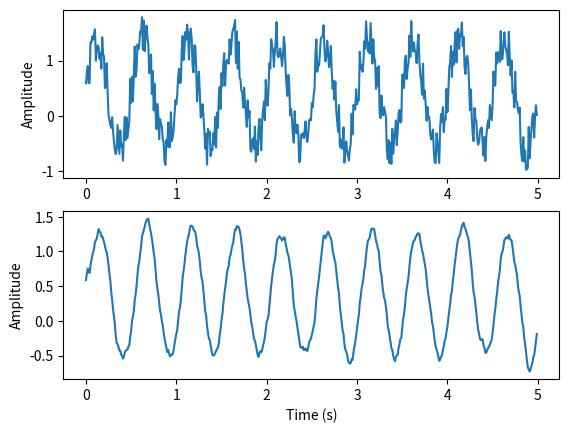

The script that saved this image:
# -*- coding: utf-8 -*-
'''
#-------------------------------------------------------------------------------
# NATIONAL UNIVERSITY OF SINGAPORE - NUS
# SINGAPORE INSTITUTE FOR NEUROTECHNOLOGY - SINAPSE
# Singapore
# URL: http://www.sinapseinstitute.org
#-------------------------------------------------------------------------------
# Neuromorphic Engineering Group
# Author: Andrei Nakagawa-Silva, MSc
# Contact: [email redacted]
#-------------------------------------------------------------------------------
'''
#-------------------------------------------------------------------------------
#-------------------------------------------------------------------------------
#LIBRARIES
import numpy as np
import scipy.signal as sig
from collections import deque
#-------------------------------------------------------------------------------
#-------------------------------------------------------------------------------
def convscale(x,xmin,xmax,ymin,ymax):
    '''
    converts values from a specific range to another
    '''
    vals = ((x-xmin)*(ymax-ymin) / (xmax-xmin)) + ymin;
    vals = np.array(vals)
    # vals[np.where(vals < ymin)] = ymin
    # vals[np.where(vals > ymax)] = ymax
    return vals
#-------------------------------------------------------------------------------
def funcsat(x,xmin,xmax):
    '''
    linear piece-wise saturation function
    '''
    x[np.where(x < xmin)] = xmin
    x[np.where(x > xmax)] = xmax
    return x
#-------------------------------------------------------------------------------
#-------------------------------------------------------------------------------
#detect peaks
def detect_peaks(x, mph=None, mpd=1, threshold=0, edge='rising',
         kpsh=False, valley=False, show=False, ax=None):

    x = np.atleast_1d(x).astype('float64')
    if x.size < 3:
        return np.array([], dtype=int)
    if valley:
        x = -x
    # find indices of all peaks
    dx = x[1:] - x[:-1]
    # handle NaN's
    indnan = np.where(np.isnan(x))[0]
    if indnan.size:
        x[indnan] = np.inf
        dx[np.where(np.isnan(dx))[0]] = np.inf
    ine, ire, ife = np.array([[], [], []], dtype=int)
    if not edge:
        ine = np.where((np.hstack((dx, 0)) < 0) & (np.hstack((0, dx)) > 0))[0]
    else:
        if edge.lower() in ['rising', 'both']:
            ire = np.where((np.hstack((dx, 0)) <= 0) & (np.hstack((0, dx)) > 0))[0]
        if edge.lower() in ['falling', 'both']:
            ife = np.where((np.hstack((dx, 0)) < 0) & (np.hstack((0, dx)) >= 0))[0]
    ind = np.unique(np.hstack((ine, ire, ife)))
    # handle NaN's
    if ind.size and indnan.size:
        # NaN's and values close to NaN's cannot be peaks
        ind = ind[np.in1d(ind, np.unique(np.hstack((indnan, indnan-1, indnan+1))), invert=True)]
    # first and last values of x cannot be peaks
    if ind.size and ind[0] == 0:
        ind = ind[1:]
    if ind.size and ind[-1] == x.size-1:
        ind = ind[:-1]
    # remove peaks < minimum peak height
    if ind.size and mph is not None:
        ind = ind[x[ind] >= mph]
    # remove peaks - neighbors < threshold
    if ind.size and threshold > 0:
        dx = np.min(np.vstack([x[ind]-x[ind-1], x[ind]-x[ind+1]]), axis=0)
        ind = np.delete(ind, np.where(dx < threshold)[0])
    # detect small peaks closer than minimum peak distance
    if ind.size and mpd > 1:
        ind = ind[np.argsort(x[ind])][::-1]  # sort ind by peak height
        idel = np.zeros(ind.size, dtype=bool)
        for i in range(ind.size):
            if not idel[i]:
                # keep peaks with the same height if kpsh is True
                idel = idel | (ind >= ind[i] - mpd) & (ind <= ind[i] + mpd) \
                    & (x[ind[i]] > x[ind] if kpsh else True)
                idel[i] = 0  # Keep current peak
        # remove the small peaks and sort back the indices by their occurrence
        ind = np.sort(ind[~idel])

    if show:
        if indnan.size:
            x[indnan] = np.nan
        if valley:
            x = -x
        _plot(x, mph, mpd, threshold, edge, valley, ax, ind)

    return ind
#-------------------------------------------------------------------------------
#-------------------------------------------------------------------------------
#this class defines a moving average algorithm with 99% overlap
class MovingAverage():
    def __init__(self,_windowSize=10,_sampfreq=100):
        self.window = deque() #processing window
        self.windowsum = 0 #keeps track of the sum of all elements in the window
        #counts the number of samples to decide how to calculate the moving
        #average
        self.samplecounter = 0
        #sampling rate
        self.sampfreq = _sampfreq
        #sampling period
        self.dt = 1.0 / self.sampfreq
        #size of the window
        self.windowSize = _windowSize
    def getSample(self,_newsample):
        #if the sample counter is greater than the size of the window, then
        #the window should move in order to output the new data
        if self.samplecounter >= self.windowSize:
            #subtracts from the first element of the window
            self.windowsum -= self.window.popleft()
            #adds the new sample to the end of the window
            self.windowsum += _newsample
            #appends the new sample to the window
            self.window.append(_newsample)
            #returns the moving average response
            return self.windowsum / self.windowSize
        else: #otherwise, just populate the window
            self.windowsum += _newsample
            self.window.append(_newsample) #appends the new sample
            self.samplecounter += 1 #increase the sample counter
            return self.windowsum / self.samplecounter
#-------------------------------------------------------------------------------
class LowPass():
    def __init__(self,order,cutoff,sampfreq):
        self.order = order
        self.cutoff = cutoff
        self.sampfreq = sampfreq
        self.wn = cutoff / (sampfreq / 2)
        if self.wn < 0 or self.wn > 1:
            return False
        self.b,self.a = sig.butter(self.order,self.wn,'low')
#-------------------------------------------------------------------------------
#testing the library
if __name__ == '__main__':
    #plotting with matplotlib
    import matplotlib.pyplot as plt
    #signal parameters
    sampfreq = 100 #sampling rate
    dt = 1.0 / sampfreq # sampling period
    f = 2 #sine wave frequency
    tb = 0 #time begins
    te = 5 #time ends
    #time
    x = np.arange(tb,te,dt)
    #pure sine wave
    y = np.sin(2.0*np.pi*f*x)
    #gaussian noise
    w = np.random.uniform(0,0.8,y.shape)
    #add noise to the original signal
    y += w
    #testing the moving average
    #moving average class
    windowsize = 10 #size of the window
    mva = MovingAverage(windowsize,sampfreq)
    filts = [] #new list containing the filtered signal
    #for every sample of the sine wave, generate the moving average value
    [filts.append(mva.getSample(x)) for x in y]

    #plots
    plt.figure()
    plt.subplot(2,1,1)
    plt.plot(x,y) #sine wave with noise
    plt.ylabel('Amplitude')
    plt.subplot(2,1,2)
    plt.plot(x,filts) #filtered with moving average
    plt.ylabel('Amplitude')
    plt.xlabel('Time (s)')
    plt.show()
